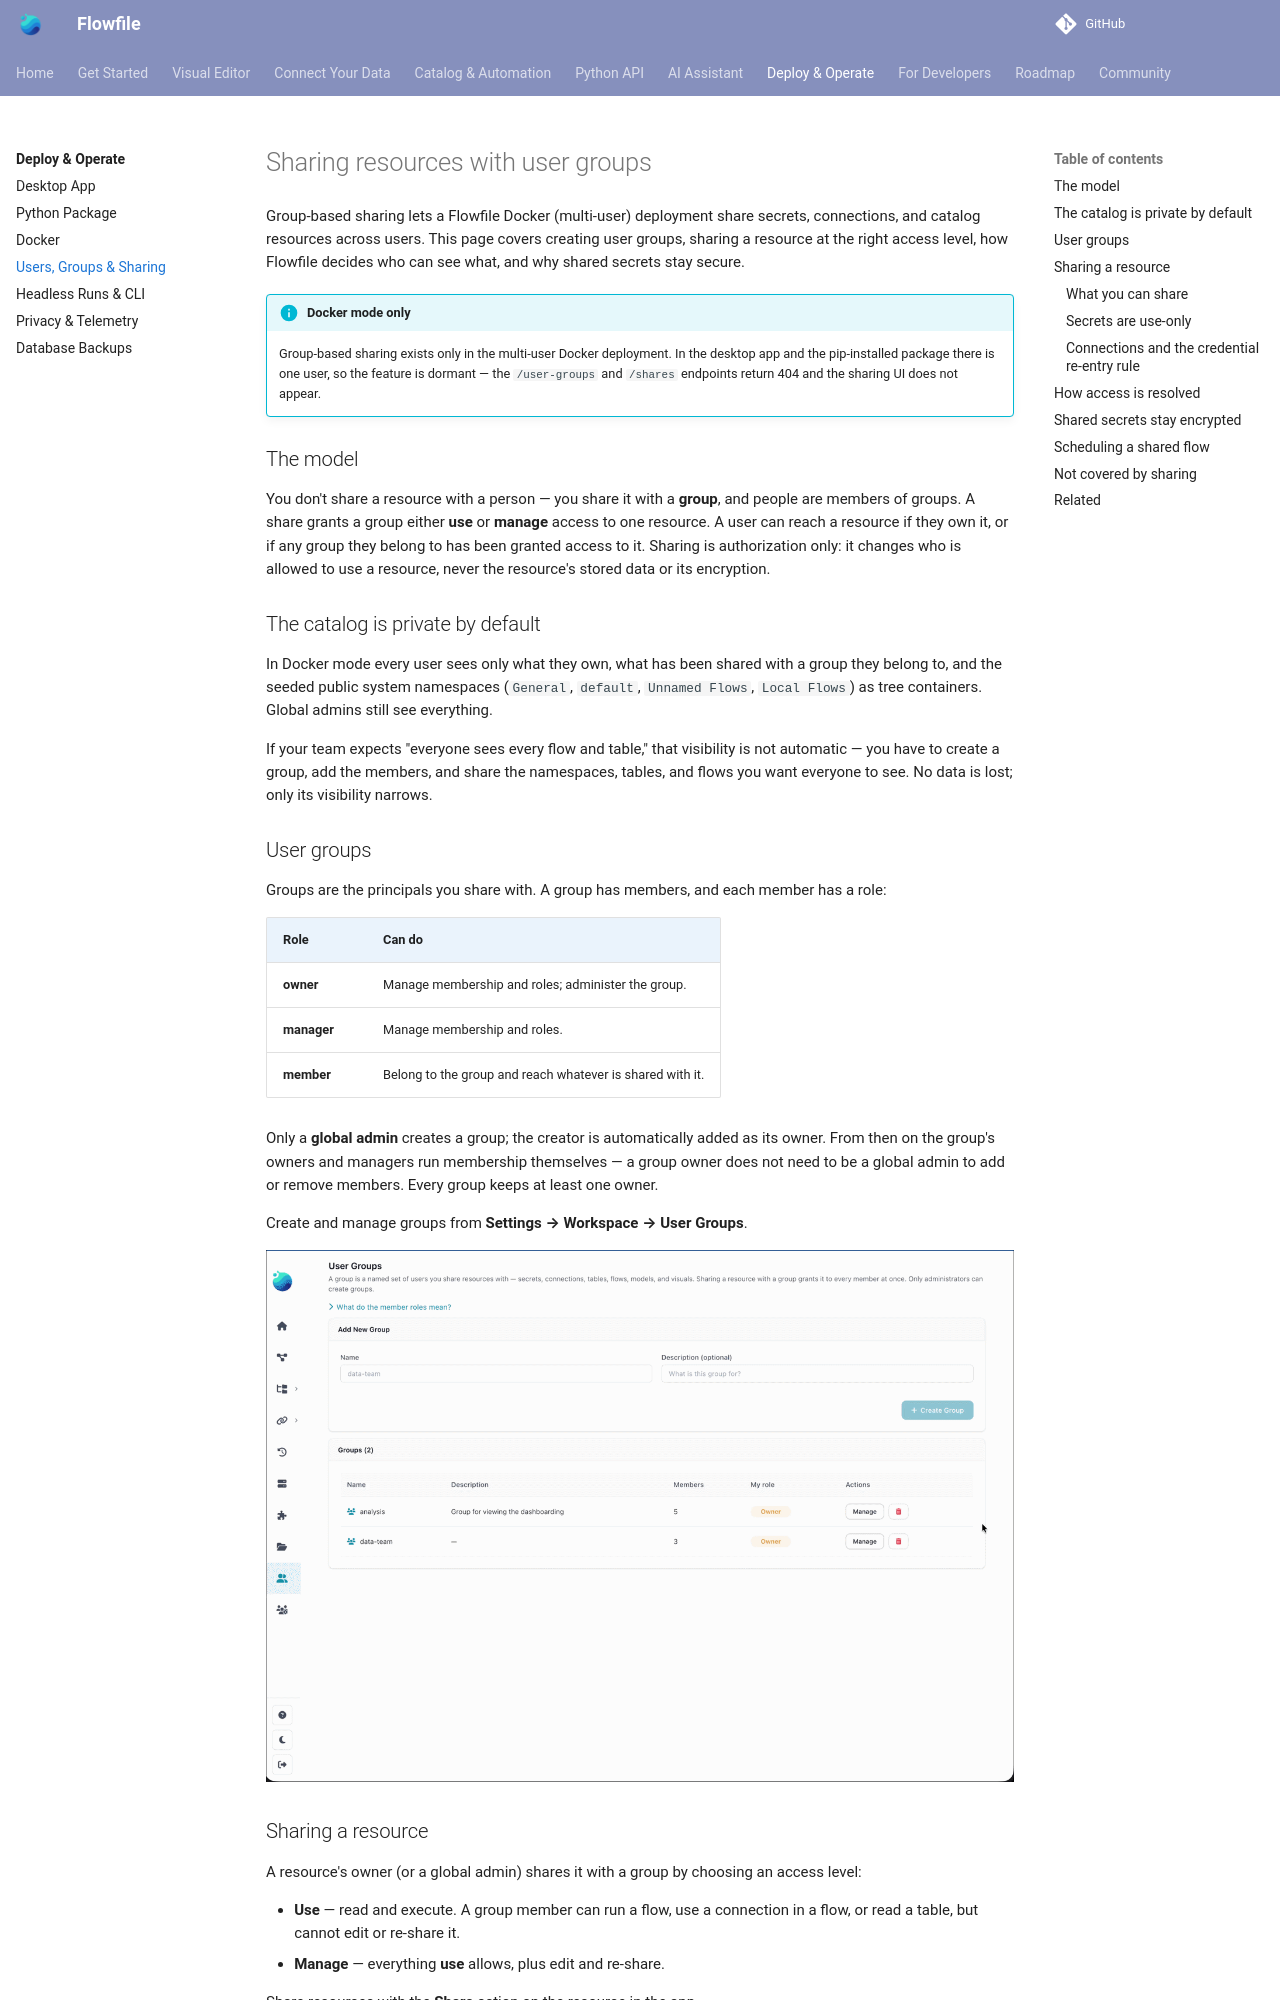

repository: stevewithington/flowfile-visual-etl · page: users/deployment/sharing.html · generator: mkdocs

# Sharing resources with user groups

Group-based sharing lets a Flowfile Docker (multi-user) deployment share secrets, connections, and catalog resources across users. This page covers creating user groups, sharing a resource at the right access level, how Flowfile decides who can see what, and why shared secrets stay secure.

!!! info "Docker mode only"
    Group-based sharing exists only in the multi-user Docker deployment. In the desktop app and the pip-installed package there is one user, so the feature is dormant — the `/user-groups` and `/shares` endpoints return 404 and the sharing UI does not appear.

## The model

You don't share a resource with a person — you share it with a **group**, and people are members of groups. A share grants a group either **use** or **manage** access to one resource. A user can reach a resource if they own it, or if any group they belong to has been granted access to it. Sharing is authorization only: it changes who is allowed to use a resource, never the resource's stored data or its encryption.

## The catalog is private by default

In Docker mode every user sees only what they own, what has been shared with a group they belong to, and the seeded public system namespaces (`General`, `default`, `Unnamed Flows`, `Local Flows`) as tree containers. Global admins still see everything.

If your team expects "everyone sees every flow and table," that visibility is not automatic — you have to create a group, add the members, and share the namespaces, tables, and flows you want everyone to see. No data is lost; only its visibility narrows.

## User groups

Groups are the principals you share with. A group has members, and each member has a role:

| Role | Can do |
|---|---|
| **owner** | Manage membership and roles; administer the group. |
| **manager** | Manage membership and roles. |
| **member** | Belong to the group and reach whatever is shared with it. |

Only a **global admin** creates a group; the creator is automatically added as its owner. From then on the group's owners and managers run membership themselves — a group owner does not need to be a global admin to add or remove members. Every group keeps at least one owner.

Create and manage groups from **Settings → Workspace → User Groups**.

![The User Groups admin view: groups with member counts and a create-group action.](../../assets/images/guides/settings/user-groups.gif)

## Sharing a resource

A resource's owner (or a global admin) shares it with a group by choosing an access level:

- **Use** — read and execute. A group member can run a flow, use a connection in a flow, or read a table, but cannot edit or re-share it.
- **Manage** — everything **use** allows, plus edit and re-share.

Share resources with the **Share** action on the resource in the app.

### What you can share

Sharing covers secrets, the four connection types (database, cloud storage, Google Analytics, Kafka), and catalog content — namespaces, tables, flows, notebooks, visualizations, dashboards, and models.

Sharing a **namespace** cascades: a grant on a namespace reaches the tables, flows, notebooks, visualizations, dashboards, and models inside it (and its direct child schemas).
